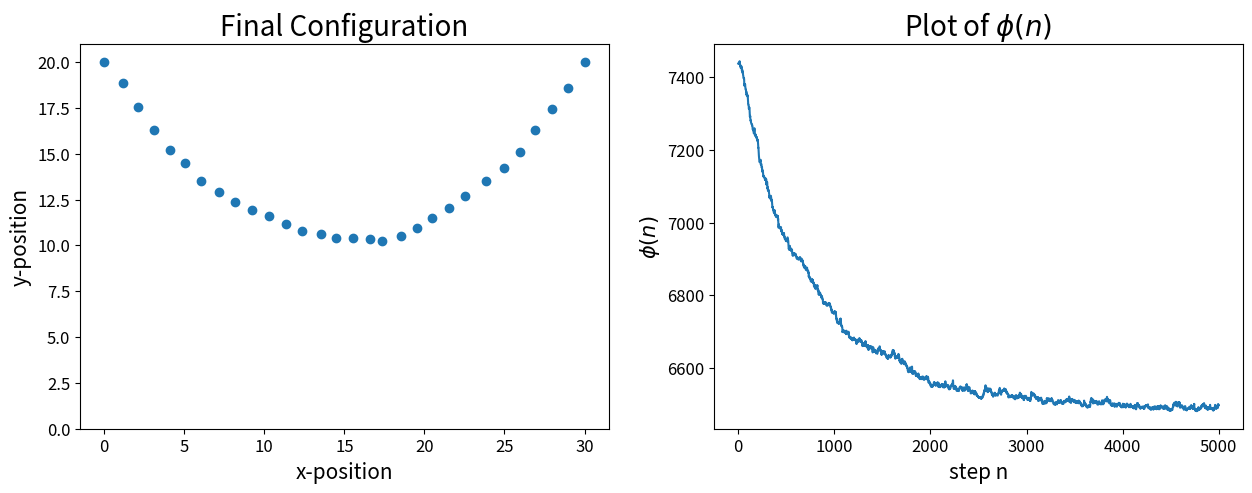

Write the Python code that produced this figure.
%matplotlib inline
import matplotlib.pyplot as plt
import numpy as np

def generate_config(x0=0, y0=20, n=30, dx=1.):
    x, y = np.linspace(x0, x0 + dx*n, n), np.linspace(y0, y0, n)
    return x,y

def potential(x, y, g, k):
    dx, dy=x[1:] - x[:-1], y[1:] - y[:-1]
    harmonic_potential = k * (np.dot(dx,dx) + np.dot(dy,dy))
    gravitational_potential = g * np.sum(y)
    return harmonic_potential + gravitational_potential

def mmc(potential, size, x_init, y_init, beta=1.0, step=0.5, g=9.81, k=50.):
    from random import uniform
    n = len(x_init)
    x_matrix, y_matrix, u_array = np.zeros((size, n)), np.zeros((size, n)), np.zeros(size)
    x_matrix[0], y_matrix[0], u_array[0] = x_init, y_init, potential(x_init, y_init, g, k) 
    for i in range(1, size):
        x_array, y_array, u=x_matrix[i-1][:], y_matrix[i-1][:], u_array[i-1]
        for j in range(1, n-1):
            x_ = x_array[j] + uniform(-step,step)
            y_ = y_array[j] + uniform(-step,step)
            x_update = np.concatenate((x_array[:j],[x_],x_array[j+1:]))
            y_update = np.concatenate((y_array[:j],[y_],y_array[j+1:]))
            u_ = potential(x_update, y_update, g, k)
            if (u_ <= u or uniform(0,1) <  np.exp(-beta*(u_-u))) and y_>=0:
                x_array, y_array, u = x_update, y_update, u_
        x_matrix[i], y_matrix[i], u_array[i] = x_array, y_array, u
    return x_matrix, y_matrix, u_array

def mmc2(potential, size, x_init, y_init, beta=1.0, step=0.5, g=9.81, k=50.):
    from random import uniform
    n = len(x_init)
    x_matrix, y_matrix, u_array = np.zeros((size, n)), np.zeros((size, n)), np.zeros(size)
    x_matrix[0], y_matrix[0], u_array[0] = x_init, y_init, potential(x_init, y_init, g, k) 
    for i in range(1, size):
        x_array, y_array = x_matrix[i-1][:], y_matrix[i-1][:]
        for j in range(1, n-1):
            x_ = x_array[j] + uniform(-step,step)
            y_ = y_array[j] + uniform(-step,step)
            x_update = np.array([x_array[j-1],x_,x_array[j+1]])
            y_update = np.array([y_array[j-1],y_,y_array[j+1]])
            u = potential(x_array[j-1:j+2], y_array[j-1:j+2], g, k)
            u_ = potential(x_update, y_update, g, k)
            if (u_ <= u or uniform(0,1) <  np.exp(-beta*(u_-u))) and y_>=0:
                x_array[j], y_array[j] = x_, y_
        x_matrix[i], y_matrix[i], u_array[i] = x_array, y_array, potential(x_array, y_array, g, k)
    return x_matrix, y_matrix, u_array

x, y = generate_config()
x_matrix, y_matrix, u_array = mmc2(potential, 5000, x, y)

fig, axes = plt.subplots(1, 2, figsize=(15, 5))
axes[0].tick_params(labelsize=12)
axes[0].set_title('Final Configuration', fontsize = 20)
axes[0].set_xlabel("x-position", fontsize = 15)
axes[0].set_ylabel("y-position", fontsize = 15)
axes[0].set_ylim(0,y_matrix[-1].max()+1)
axes[0].scatter(x_matrix[-1], y_matrix[-1])

axes[1].tick_params(labelsize=12)
axes[1].set_title('Plot of $\phi(n)$', fontsize = 20)
axes[1].set_xlabel("step n", fontsize = 15)
axes[1].set_ylabel("$\phi(n)$", fontsize = 15)
axes[1].plot(u_array)
plt.show()